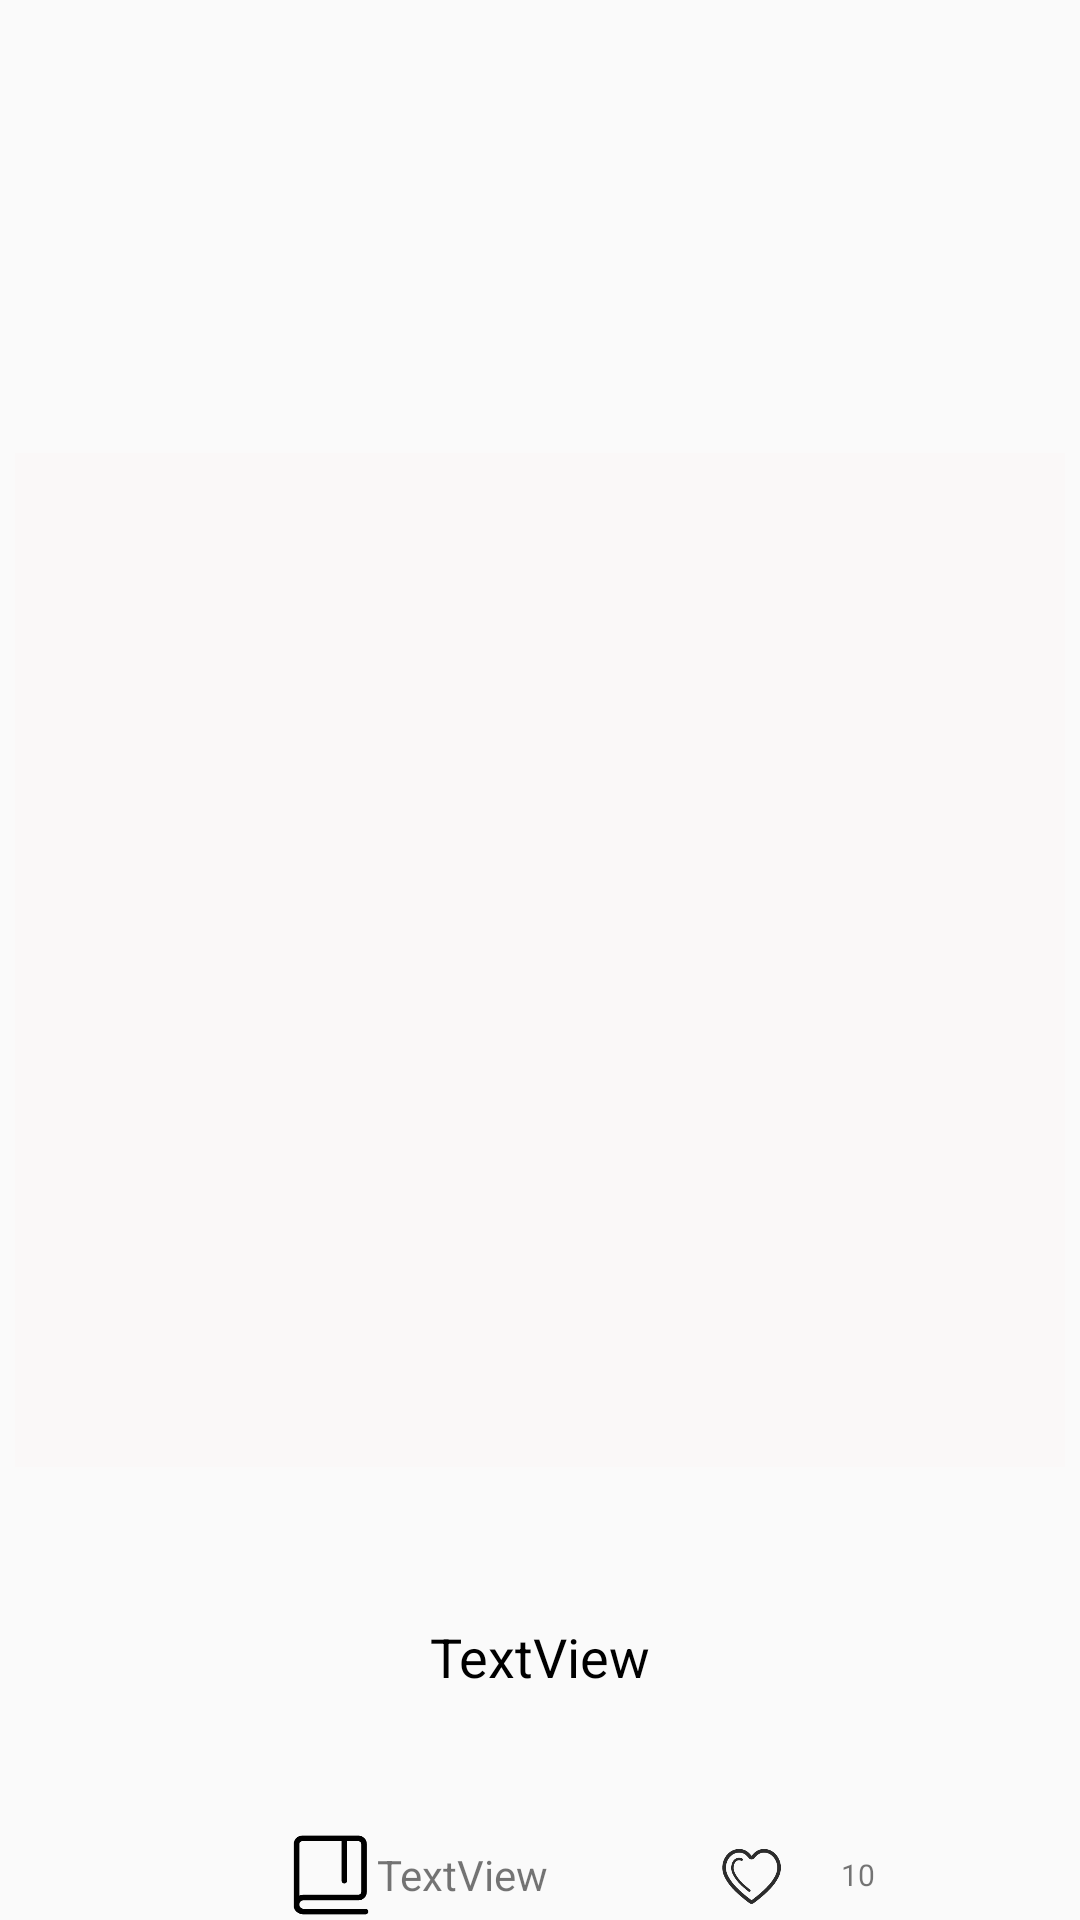

Produce the Android XML layout that renders to this screen, including the resource entries it uses.
<!-- AndroidManifest.xml: application theme AppTheme -->
<!-- res/layout/cell_food_card.xml -->
<?xml version="1.0" encoding="utf-8"?>
<RelativeLayout xmlns:android="http://schemas.android.com/apk/res/android"
    xmlns:app="http://schemas.android.com/apk/res-auto"
    xmlns:tools="http://schemas.android.com/tools"
    android:layout_width="match_parent"
    android:layout_height="wrap_content"
    android:orientation="vertical">

    <androidx.constraintlayout.widget.ConstraintLayout
        android:layout_width="match_parent"
        android:layout_height="match_parent">

        <androidx.constraintlayout.widget.ConstraintLayout
            android:id="@+id/constraintLayout6"
            android:layout_width="350dp"
            android:layout_height="338dp"
            android:background="#FAF8F8"
            app:layout_constraintBottom_toBottomOf="parent"
            app:layout_constraintEnd_toEndOf="parent"
            app:layout_constraintStart_toStartOf="parent"
            app:layout_constraintTop_toTopOf="parent">

            <ImageView
                android:id="@+id/imageView2"
                android:layout_width="0dp"
                android:layout_height="230dp"
                android:scaleType="fitCenter"
                app:layout_constraintBottom_toBottomOf="parent"
                app:layout_constraintEnd_toEndOf="parent"
                app:layout_constraintHorizontal_bias="0.0"
                app:layout_constraintStart_toStartOf="parent"
                app:layout_constraintTop_toTopOf="parent"
                app:layout_constraintVertical_bias="0.181"
                app:srcCompat="@drawable/text" />
        </androidx.constraintlayout.widget.ConstraintLayout>

        <TextView
            android:id="@+id/text_show_title"
            android:layout_width="233dp"
            android:layout_height="40dp"
            android:gravity="center|top"
            android:maxLength="20"
            android:maxLines="2"
            android:text="TextView"
            android:textColor="#000000"
            android:textSize="18sp"
            app:layout_constraintBottom_toBottomOf="parent"
            app:layout_constraintEnd_toEndOf="parent"
            app:layout_constraintStart_toStartOf="parent"
            app:layout_constraintTop_toTopOf="parent"
            app:layout_constraintVertical_bias="0.9" />

        <androidx.constraintlayout.widget.ConstraintLayout
            android:id="@+id/constraintLayout5"
            android:layout_width="308dp"
            android:layout_height="30dp"
            app:layout_constraintBottom_toBottomOf="parent"
            app:layout_constraintEnd_toEndOf="parent"
            app:layout_constraintHorizontal_bias="0.495"
            app:layout_constraintStart_toStartOf="parent"
            app:layout_constraintTop_toTopOf="parent"
            app:layout_constraintVertical_bias="1.0">

            <TextView
                android:id="@+id/text_heart_number"
                android:layout_width="40dp"
                android:layout_height="20dp"
                android:gravity="center"
                android:text="10"
                android:textSize="10sp"
                app:layout_constraintBottom_toBottomOf="parent"
                app:layout_constraintEnd_toEndOf="parent"
                app:layout_constraintHorizontal_bias="0.86"
                app:layout_constraintStart_toStartOf="@+id/image_user_icon"
                app:layout_constraintTop_toTopOf="parent" />

            <ImageView
                android:id="@+id/image_user_icon"
                android:layout_width="30dp"
                android:layout_height="30dp"
                app:layout_constraintBottom_toBottomOf="parent"
                app:layout_constraintEnd_toEndOf="parent"
                app:layout_constraintHorizontal_bias="0.25"
                app:layout_constraintStart_toStartOf="parent"
                app:layout_constraintTop_toTopOf="parent"
                app:srcCompat="@drawable/ic_icon_study" />

            <TextView
                android:id="@+id/text_show_username"
                android:layout_width="100dp"
                android:layout_height="30dp"
                android:gravity="center|start"
                android:text="TextView"
                app:layout_constraintBottom_toBottomOf="parent"
                app:layout_constraintEnd_toEndOf="parent"
                app:layout_constraintHorizontal_bias="0.48"
                app:layout_constraintStart_toStartOf="parent"
                app:layout_constraintTop_toTopOf="parent" />

            <ImageView
                android:id="@+id/image_car_heart"
                android:layout_width="25dp"
                android:layout_height="25dp"
                app:layout_constraintBottom_toBottomOf="parent"
                app:layout_constraintEnd_toEndOf="parent"
                app:layout_constraintHorizontal_bias="0.75"
                app:layout_constraintStart_toStartOf="parent"
                app:layout_constraintTop_toTopOf="parent"
                app:srcCompat="@drawable/ic_hear" />

        </androidx.constraintlayout.widget.ConstraintLayout>

    </androidx.constraintlayout.widget.ConstraintLayout>
</RelativeLayout>
<!-- resources referenced by this layout -->
<resources>
  <!-- drawable ic_hear: png bitmap (drawable, 5499 bytes) -->
  <!-- drawable ic_icon_study: png bitmap (drawable, 2675 bytes) -->
  <style name="AppTheme" parent="Theme.AppCompat.Light.DarkActionBar">
          
          <item name="colorPrimary">@color/gray_850</item>
          <item name="colorPrimaryDark">@color/gray_850</item>
          <item name="colorAccent">@color/gray_850</item>
      </style>
  <color name="gray_850">#000000</color>
</resources>
